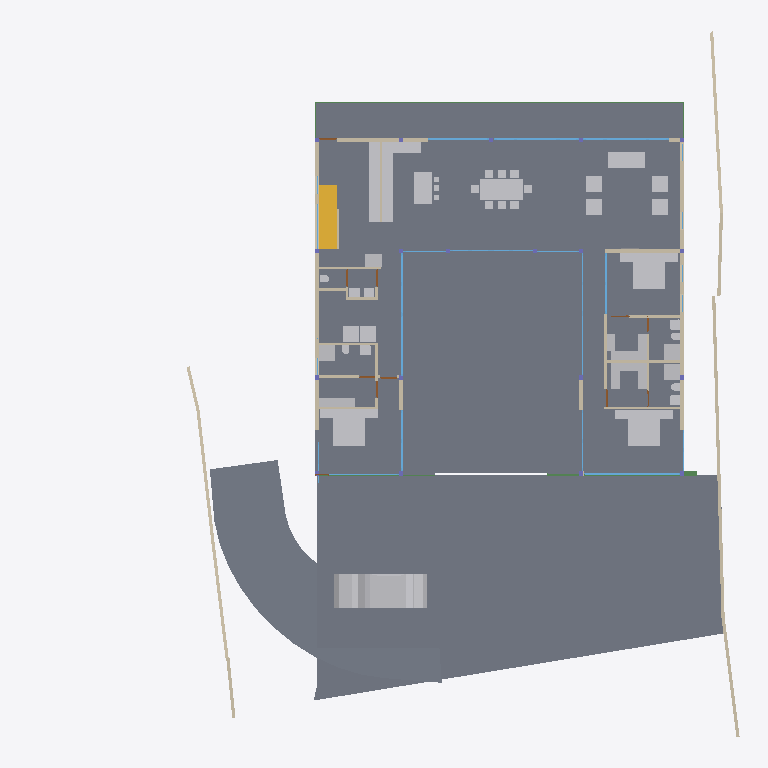
Plan cut of the same IFC building model at storey 'GF' (level 0.45 m, cut at 1.85 m), seen from above with north up, elements coloured by IFC class: 45 other elements (light grey), 38 walls (beige), 19 windows (light blue), 7 doors (brown), 5 beams (green), 4 slabs (grey), 1 stair flight (yellow). Cut surfaces are drawn darker.
Extent 40.0 m × 39.7 m × 7.7 m (x, y, z). Storeys (5): BF at -2.55 m; 00 at 0.00 m; GF at 0.45 m; GF Lintel at 3.15 m; FF at 3.65 m. Elements (253): 57 IfcWall, 45 IfcBeam, 31 IfcWindow, 28 IfcFurniture, 22 IfcColumn, 19 IfcSlab, 18 IfcSanitaryTerminal, 13 IfcDoor, 6 IfcFurnishingElement, 3 IfcCovering, 3 IfcElectricAppliance, 3 IfcVehicle.

HEADER;
FILE_DESCRIPTION(('ViewDefinition [CoordinationView]'),'2;1');
FILE_NAME('Manilal.ifc','2025-01-24T09:26:51+05:30',(),(),'IfcOpenShell 0.8.0','Bonsai 0.8.0','');
FILE_SCHEMA(('IFC4X3'));
ENDSEC;
DATA;
#1480=IFCPROJECT('2TuuvCHJz54PsFPcraEbH$',$,'My Project',$,$,$,$,(#3,#128),#1481);
#3305=IFCSITE('0lpfVeOW52QfroqLYyHNY2',$,'My Site',$,$,#26,$,$,$,$,$,$,$,$);
#22021=IFCSITE('3bEIgyqTrDuwi1cEDDCOva',$,'Site',$,$,#22364,#22354,$,$,$,$,$,$,$);
#3313=IFCBUILDING('0MzaWOaS178x5FMqOflU3C',$,'My Building',$,$,#25,$,$,$,$,$,$);
#2081=IFCBUILDINGSTOREY('09kFoqoxrCvB1_fcEsMZsQ',$,'GF',$,$,#217,$,$,$,$);
#2986=IFCBUILDINGSTOREY('0zoFHJ9PnFW80M$mIVDQW3',$,'BF',$,$,#14477,$,$,$,$);
#17145=IFCBUILDINGSTOREY('0MckaoTknA3edZMUNhTyAK',$,'FF',$,$,#17254,$,$,$,$);
#20035=IFCBUILDINGSTOREY('3LpnsPikv4mRTBpfC3WQtx',$,'00',$,$,#20051,$,$,$,$);
#23582=IFCBUILDINGSTOREY('0DtUgpQ1b6nBmkLmvc_ehu',$,'GF Lintel',$,$,#23767,$,$,$,$);
#2047=IFCSLAB('0o4IYvr$r5a9xXip1qf77x',$,'Slab',$,$,#57250,#2052,$,$);
#20004=IFCSLAB('2GmqP$Wiz2HBtZ3_3kNDpG',$,'Slab',$,$,#20401,#20015,$,$);
#19980=IFCSLAB('0gBflP6QrCERrajZS4Jcb5',$,'Slab',$,$,#20003,#19995,$,$);
#29284=IFCSLAB('3iSMNRhjn6RxAf9MsQotHf',$,'Slab',$,$,#58933,#29295,$,$);
#58147=IFCVEHICLE('2iiwfLdIv6T90_RV$NVTaP',$,'Vehicle',$,$,#58943,#58160,$,$);
#7058=IFCFURNITURE('29pE85kkP97uASnGdXI9bH',$,'Furniture',$,$,#95312,#7090,$,$);
#12030=IFCFURNITURE('3B8s7E7fjDlO_NqnYQjYof',$,'Furniture',$,$,#33408,#12043,$,$);
#11846=IFCFURNITURE('39rrc9a3PCpOjz$eiTdf$W',$,'Furniture',$,$,#111517,#11878,$,$);
#11957=IFCFURNITURE('2J33rbez11iRfVrYceM8DY',$,'Furniture',$,$,#93921,#11970,$,$);
#51049=IFCSTAIRFLIGHT('0QDG9AXQX0PgjOZTZBSSJQ',$,'StairFlight',$,$,#81886,#51062,$,12,11,0.174999992052714,0.150000005960464,.STRAIGHT.);
#28561=IFCFURNISHINGELEMENT('2h8RQgk$j4rAz9D7Dsxu8o',$,'FurnishingElement',$,$,#82064,#28574,$);
#28507=IFCFURNISHINGELEMENT('2qQryOTgj219SMJ7P_uMmY',$,'FurnishingElement',$,$,#78241,#28539,$);
#7098=IFCFURNITURE('3MXk8gWif1ohE$RfY6DOqq',$,'Furniture',$,$,#95307,#7130,$,$);
#26216=IFCWALL('0OsEPs_bHDiuVXt9yc07Ua',$,'Wall',$,$,#28368,#26227,$,$);
#26337=IFCWALL('0dMaumaK11Re$pxoZyVSQ9',$,'Wall',$,$,#27501,#26348,$,$);
#25980=IFCWALL('21BewHu4D5mxAIRCfh_HLz',$,'Wall',$,$,#26113,#25991,$,$);
#37612=IFCWALL('2oouJeu9XF0PkUjeEvxQOm',$,'Wall',$,$,#37740,#37632,$,$);
#44057=IFCWALL('1nWrLatmX5UucIWFwHwqn7',$,'Wall',$,$,#44218,#44077,$,$);
#19509=IFCFURNISHINGELEMENT('1wEKKIVzjDLeDjVjJGXiki',$,'FurnishingElement',$,$,#77663,#19541,$);
#27060=IFCWALL('10l$0x7lzBbBMMGF1qxI0s',$,'Wall',$,$,#27511,#27071,$,$);
#26619=IFCWALL('0FMxrmeoPF7x0oR7G9$aVh',$,'Wall',$,$,#27506,#26630,$,$);
#35319=IFCWALL('2ecVpX7frBE9HnXe73i5Ta',$,'Wall',$,$,#38029,#35339,$,$);
#25887=IFCWALL('3DOK2PUDn3QwM2HLeZR6QD',$,'Wall',$,$,#65818,#25894,$,$);
#29907=IFCBEAM('2zUjaUIRX8PO_$$4dpm23v',$,'Beam',$,$,#30029,#29919,$,$);
#36042=IFCWALL('2FDZc$1Z57bgSDQnhsHhc1',$,'Wall',$,$,#36253,#36062,$,$);
#36774=IFCFURNITURE('1f9tLB4VnBlv5oO0bdcolz',$,'Furniture',$,$,#36953,#36806,$,$);
#37279=IFCFURNITURE('1EqBHW51v1NQY65qsTLCcP',$,'Furniture',$,$,#94986,#37292,$,$);
#51086=IFCFURNISHINGELEMENT('3uoL8FwKT6Z8Ik__ag8r_T',$,'FurnishingElement',$,$,#77678,#51163,$);
#7853=IFCWALL('27UD4TXAD7ihl0Wy7NK4TU',$,'Wall',$,$,#95235,#7873,$,$);
#36979=IFCFURNITURE('0Pm_4GfKv2mQsXch5x2WwC',$,'Furniture',$,$,#94981,#36992,$,$);
#26134=IFCWALL('3i_YpJFe9529T2L9L4$CKB',$,'Wall',$,$,#27496,#26145,$,$);
#7138=IFCFURNITURE('07u5w712j3mw4b0aBksq9x',$,'Furniture',$,$,#95297,#7170,$,$);
#7183=IFCFURNITURE('0I7Hp4EB58Eh801L1SZ2MY',$,'Furniture',$,$,#95287,#7196,$,$);
#7204=IFCFURNITURE('0w5hTHOp59R8PIefbPbOxu',$,'Furniture',$,$,#95302,#7217,$,$);
#7230=IFCFURNITURE('257RdHH05EBOcTJGwoEUlD',$,'Furniture',$,$,#95292,#7243,$,$);
#12729=IFCSANITARYTERMINAL('0UKEaQ9Tn4MRHW837EcL3f',$,'SanitaryTerminal',$,$,#93359,#12761,$,$);
#12894=IFCSANITARYTERMINAL('3xh$jYsPrCdfbzsoMPaU7d',$,'SanitaryTerminal',$,$,#36958,#12907,$,$);
#62711=IFCSANITARYTERMINAL('2HGnI66wr1wuSM72wdQ0Vw',$,'SanitaryTerminal',$,$,#93364,#62724,$,$);
#97245=IFCFURNITURE('12HNCs16rDfwTzmyXQzSEm',$,'Furniture',$,$,#97445,#97258,$,$);
#97271=IFCFURNITURE('264iryIv5DPeHKPV4n8Efc',$,'Furniture',$,$,#97450,#97284,$,$);
#130539=IFCWALL('1N0zesiAv8s9$ZcdzUGklQ',$,'Wall',$,$,#130625,#130559,$,$);
#93225=IFCWALL('0E$6RPOdPE1BjsxuXVghd_',$,'Wall',$,$,#111785,#93245,$,$);
#46178=IFCELECTRICAPPLIANCE('1eEaYeX5DEbxuBNwn_MOC2',$,'ElectricAppliance','655L LG Double Door',$,#81846,#46210,$,$);
#2037=IFCWALL('2UVtoYL$14dgND2FpfCTNX',$,'Wall',$,$,#111847,#2042,$,$);
#57309=IFCBEAM('3xcDMG0aj9Xgc56BcdooE6',$,'Beam',$,$,#57346,#57320,$,$);
#1526=IFCWALL('1CCeDmF7D6CgViS7R2QfSU',$,'Wall',$,$,#23334,#1527,$,$);
#1342=IFCWALL('1zYAwAgZ94A9q2Xf$lP7Cn',$,'Wall',$,$,#153393,#1343,$,$);
#26770=IFCWALL('27WVA19Qv4efvQm6cWiqsn',$,'Wall',$,$,#26867,#26781,$,$);
#23385=IFCWINDOW('3liBQwp293KPogKKZ10Jtg',$,'Window',$,$,#58968,#43696,$,2.79999995231628,5.40000009536743,$,$,$);
#130124=IFCWINDOW('2I3DwL6e1BIxWxCADaLVm9',$,'Window',$,$,#130247,#130142,$,2.79999995231628,4.82399988174438,$,.TRIPLE_PANEL_VERTICAL.,$);
#130039=IFCWINDOW('2d4nEuDYnCKAVj7s5RlWM7',$,'Window',$,$,#130083,#130057,$,2.79999995231628,4.82399988174438,$,.TRIPLE_PANEL_VERTICAL.,$);
#37246=IFCFURNITURE('0iZLW$5Tb4cftat_06nqus',$,'Furniture',$,$,#94996,#37259,$,$);
#37213=IFCFURNITURE('0ZsMr5SgX4i9_LvD6KNu7M',$,'Furniture',$,$,#94991,#37226,$,$);
#46025=IFCWALL('3_n5vNidv469mEa41_hn3r',$,'Wall',$,$,#77926,#46045,$,$);
#37333=IFCFURNITURE('3lepHPEHD6IRyIsWCHn3nv',$,'Furniture',$,$,#95006,#37346,$,$);
#7785=IFCWALL('3alb8PmNnBWRaq9wE7XFnt',$,'Wall',$,$,#95118,#7805,$,$);
#93655=IFCWALL('3ehB$V3hTFvf8xZdTKhW01',$,'Wall',$,$,#111828,#93675,$,$);
#46383=IFCELECTRICAPPLIANCE('2_D_HDgNP7hhO3sllSgE08',$,'ElectricAppliance.001',$,$,#77601,#46415,$,$);
#27098=IFCWALL('2qQNxnpy98iB6JMyhLi2FK',$,'Wall',$,$,#27516,#27109,$,$);
#1283=IFCWALL('3TMKTJOXP4kO7RGlBcguQ3',$,'Wall',$,$,#36693,#1289,$,$);
#37305=IFCFURNITURE('1nOtiQUDzDPOono6L$kwCr',$,'Furniture',$,$,#112024,#37318,$,$);
#1112=IFCWALL('0ZJZVj_BPB0RhymVqZDjrB',$,'Wall',$,$,#81891,#1118,$,$);
#42784=IFCWINDOW('1X8uCygFf1TRSEXVdpbnd0',$,'Window',$,$,#111482,#110183,$,2.79999995231628,3.0,$,$,$);
#95129=IFCWINDOW('0$KKvvd45D4vOjPd9xnUUR',$,'Window',$,$,#111810,#103978,$,2.79999995231628,3.0,$,$,$);
#42904=IFCWINDOW('0yG0aNsF5CdOTl1YRaiwT0',$,'Window',$,$,#112034,#109941,$,2.79999995231628,4.0,$,$,$);
#45867=IFCWINDOW('2ITQQA3UX1gg8I8niCWSY4',$,'Window',$,$,#112029,#110146,$,2.79999995231628,4.5,$,$,$);
#130084=IFCWINDOW('2bqwU2$wH4Ux87$Yd3IARU',$,'Window',$,$,#130242,#131883,$,2.79999995231628,4.82399988174438,$,.TRIPLE_PANEL_VERTICAL.,$);
#759=IFCWALL('2oaKXdvK5CSQabCZPFlcnS',$,'Wall',$,$,#23295,#760,$,$);
#639=IFCWALL('1wEyaVID18kwvx4VmqDD5O',$,'Wall',$,$,#111452,#640,$,$);
#1178=IFCWALL('3AfEJ0oVbCRebTpYg3hat2',$,'Wall',$,$,#36769,#1184,$,$);
#11886=IFCFURNITURE('08t00vVFn2_PNEL0nmpi4V',$,'Furniture',$,$,#93329,#11918,$,$);
#11931=IFCFURNITURE('2JL5EreVn6NOEYfo807d0n',$,'Furniture',$,$,#93334,#11944,$,$);
#11978=IFCFURNITURE('2GNkki_F53svXIRizzljEt',$,'Furniture',$,$,#93926,#11991,$,$);
#12004=IFCFURNITURE('02WBzZCzP2KAAtS0n6Ju_u',$,'Furniture',$,$,#93931,#12017,$,$);
#12056=IFCFURNITURE('1Tx$doZ9b7ixhiQ_gbtQd4',$,'Furniture',$,$,#33413,#12069,$,$);
#12082=IFCFURNITURE('1ijuMDyij9H8QL3CN8GtC4',$,'Furniture',$,$,#33418,#12095,$,$);
#1256=IFCWALL('3lCTnZM_XFn9QCb3frIzB4',$,'Wall',$,$,#36565,#1262,$,$);
#55934=IFCBEAM('0$JZIdPhz7Yhflamb2Ig5U',$,'Beam',$,$,#56504,#55945,$,$);
#12946=IFCSANITARYTERMINAL('237pQbKSj1tg5CbkfQmNl1',$,'SanitaryTerminal',$,$,#36973,#12959,$,$);
#12849=IFCSANITARYTERMINAL('1ztpUHwNv1MuVJRLc_toj6',$,'SanitaryTerminal',$,$,#93379,#12881,$,$);
#52721=IFCWALL('3HoUgi9751ffyJn8Tt97uA',$,'Wall',$,$,#130441,#52741,$,$);
#32932=IFCSANITARYTERMINAL('0alXl67Mz3UOHuHPJAAx8X',$,'SanitaryTerminal',$,$,#81871,#32945,$,$);
#62783=IFCSANITARYTERMINAL('1W6hE1Q9HFq9QjSPyMj_lH',$,'SanitaryTerminal',$,$,#93384,#62796,$,$);
#67609=IFCWALL('1b9bPzqb104AcHTtLpy63V',$,'Wall',$,$,#67674,#67629,$,$);
#55311=IFCWALL('1sNrPq82f1qvmjg1j5M$n3',$,'Wall',$,$,#92014,#55331,$,$);
#31788=IFCSANITARYTERMINAL('1k$1F$QwDAaQd7DgWKkhJt',$,'SanitaryTerminal',$,$,#81866,#31801,$,$);
#80186=IFCWALL('3kDpYh0M9DMQCp3tr5pnbc',$,'Wall',$,$,#80535,#80206,$,$);
#94485=IFCWALL('19oo6AScP9BRbF$B0HeZir',$,'Wall',$,$,#94537,#94505,$,$);
#17002=IFCWINDOW('3dY$LTDzL1V9Sf86htGC3E',$,'Window',$,$,#132303,#43643,$,2.79999995231628,4.5,$,.SINGLE_PANEL.,$);
#62762=IFCSANITARYTERMINAL('2DTr6V3Ov5BOyCO61nsVCy',$,'SanitaryTerminal',$,$,#93374,#62775,$,$);
#25622=IFCWINDOW('03HgKoXUP97huBY23s7FSC',$,'Window',$,$,#103944,#102990,$,2.79999995231628,3.45000004768372,$,.DOUBLE_PANEL_VERTICAL.,$);
#25457=IFCWINDOW('0wGf7PLdj6Se1mi8Sh7afr',$,'Window',$,$,#103959,#103753,$,2.79999995231628,3.45000004768372,$,$,$);
#25537=IFCWINDOW('0FOplP2JD2kRmePC4Pk0B9',$,'Window',$,$,#104437,#104228,$,2.79999995231628,3.45000004768372,$,.SINGLE_PANEL.,$);
#12769=IFCSANITARYTERMINAL('2vdxbHG$XBkAinHNSDuSLM',$,'SanitaryTerminal',$,$,#93369,#12801,$,$);
#12920=IFCSANITARYTERMINAL('0kpsmz29D8juUyM19Wtlly',$,'SanitaryTerminal',$,$,#36963,#12933,$,$);
#12998=IFCSANITARYTERMINAL('1pCYUjjaX5yvTggnnvT9WB',$,'SanitaryTerminal',$,$,#75480,#13011,$,$);
#7689=IFCWALL('0dxWKeo9r0A8LiqkBJOP0c',$,'Wall',$,$,#93873,#7709,$,$);
#28808=IFCWALL('3m8X89_nHEBQ3A$cO0dW30',$,'Wall',$,$,#111548,#28828,$,$);
#14220=IFCWINDOW('1JUpa15w1EPgGvbWoKg73I',$,'Window',$,$,#54588,#54351,$,1.5,2.5,$,.SINGLE_PANEL.,$);
#130654=IFCWALL('1g8UYAVkP96QnQL82g2cJj',$,'Wall',$,$,#130706,#130674,$,$);
#150381=IFCWINDOW('0RDdtohGb3wPXN7Q65V5l1',$,'Window',$,$,#150854,#150394,$,2.79999995231628,2.40050005912781,$,.SINGLE_PANEL.,$);
#46798=IFCSANITARYTERMINAL('2GXUvxEaXCWPRwV2Ul$xoQ',$,'SanitaryTerminal',$,$,#77698,#46830,$,$);
#41613=IFCWINDOW('3V21HLULz4rhhoikKYxwTW',$,'Window.022',$,$,#150839,#148935,$,2.79999995231628,2.32599997520447,$,.DOUBLE_PANEL_VERTICAL.,$);
#150204=IFCWINDOW('2rSMA4AuH6FeN4rb0KSroB',$,'Window',$,$,#150849,#150354,$,2.79999995231628,2.40050005912781,$,.SINGLE_PANEL.,$);
#25686=IFCWINDOW('1UgXCtaA1DUBFpQsbjXAxO',$,'Window',$,$,#150076,#39267,$,2.79999995231628,2.32599997520447,$,$,$);
#149274=IFCWINDOW('30_aGhIs59sBUX7Za7xGJZ',$,'Window.022',$,$,#150844,#149292,$,2.79999995231628,2.32599997520447,$,.DOUBLE_PANEL_VERTICAL.,$);
#34870=IFCWINDOW('3114Sahsz6qxnepmk3atPk',$,'Window',$,$,#153403,#38517,$,2.79999995231628,2.32599997520447,$,.SINGLE_PANEL.,$);
#33135=IFCWALL('0nbs2dVDH7iRh8XTg1CqjR',$,'Wall',$,$,#62598,#33155,$,$);
#29960=IFCBEAM('3JCEdRie563Ouok6uI9H1d',$,'Beam',$,$,#30051,#29971,$,$);
#30052=IFCBEAM('1G8C0I2VbAu9mch0yk53rv',$,'Beam',$,$,#30127,#30063,$,$);
#94793=IFCDOOR('0qcSyrDtX7IeK20k3DltWT',$,'Door',$,$,#112014,#94824,$,2.09999990463257,1.0,$,$,$);
#28649=IFCDOOR('2d$ZxQumn8_uDNm0m9BynD',$,'Door',$,$,#28730,#28680,$,2.09999990463257,1.0,$,$,$);
#67076=IFCDOOR('3tEFG6Om12k9izFOR1Pomu',$,'Door',$,$,#93152,#82092,$,2.09999990463257,1.0,$,$,$);
#93153=IFCDOOR('06ge_TnPfF$uRFBA_bihvC',$,'Door',$,$,#110379,#93166,$,2.09999990463257,1.0,$,$,$);
#13063=IFCDOOR('0zdLHzGyzB9xc26dwbo5Rk',$,'Door',$,$,#67702,#33226,$,2.09999990463257,1.0,$,$,$);
#62644=IFCDOOR('3SI9hJAXHEiPx9UkAJytVq',$,'Door',$,$,#62756,#62675,$,2.09999990463257,1.0,$,$,$);
#9420=IFCDOOR('1jFLLXAPn74Oh3txGE4u0f',$,'Door',$,$,#36708,#33256,$,2.09999990463257,0.899999976158142,$,$,$);
#52530=IFCFURNITURE('2qERYFVbjE8heXT0hbYYbq',$,'Furniture',$,$,#77688,#52543,$,$);
#92043=IFCWALL('26W5zP1XL16gp3Jaiy1mDL',$,'Wall',$,$,#92140,#92063,$,$);
ENDSEC;
